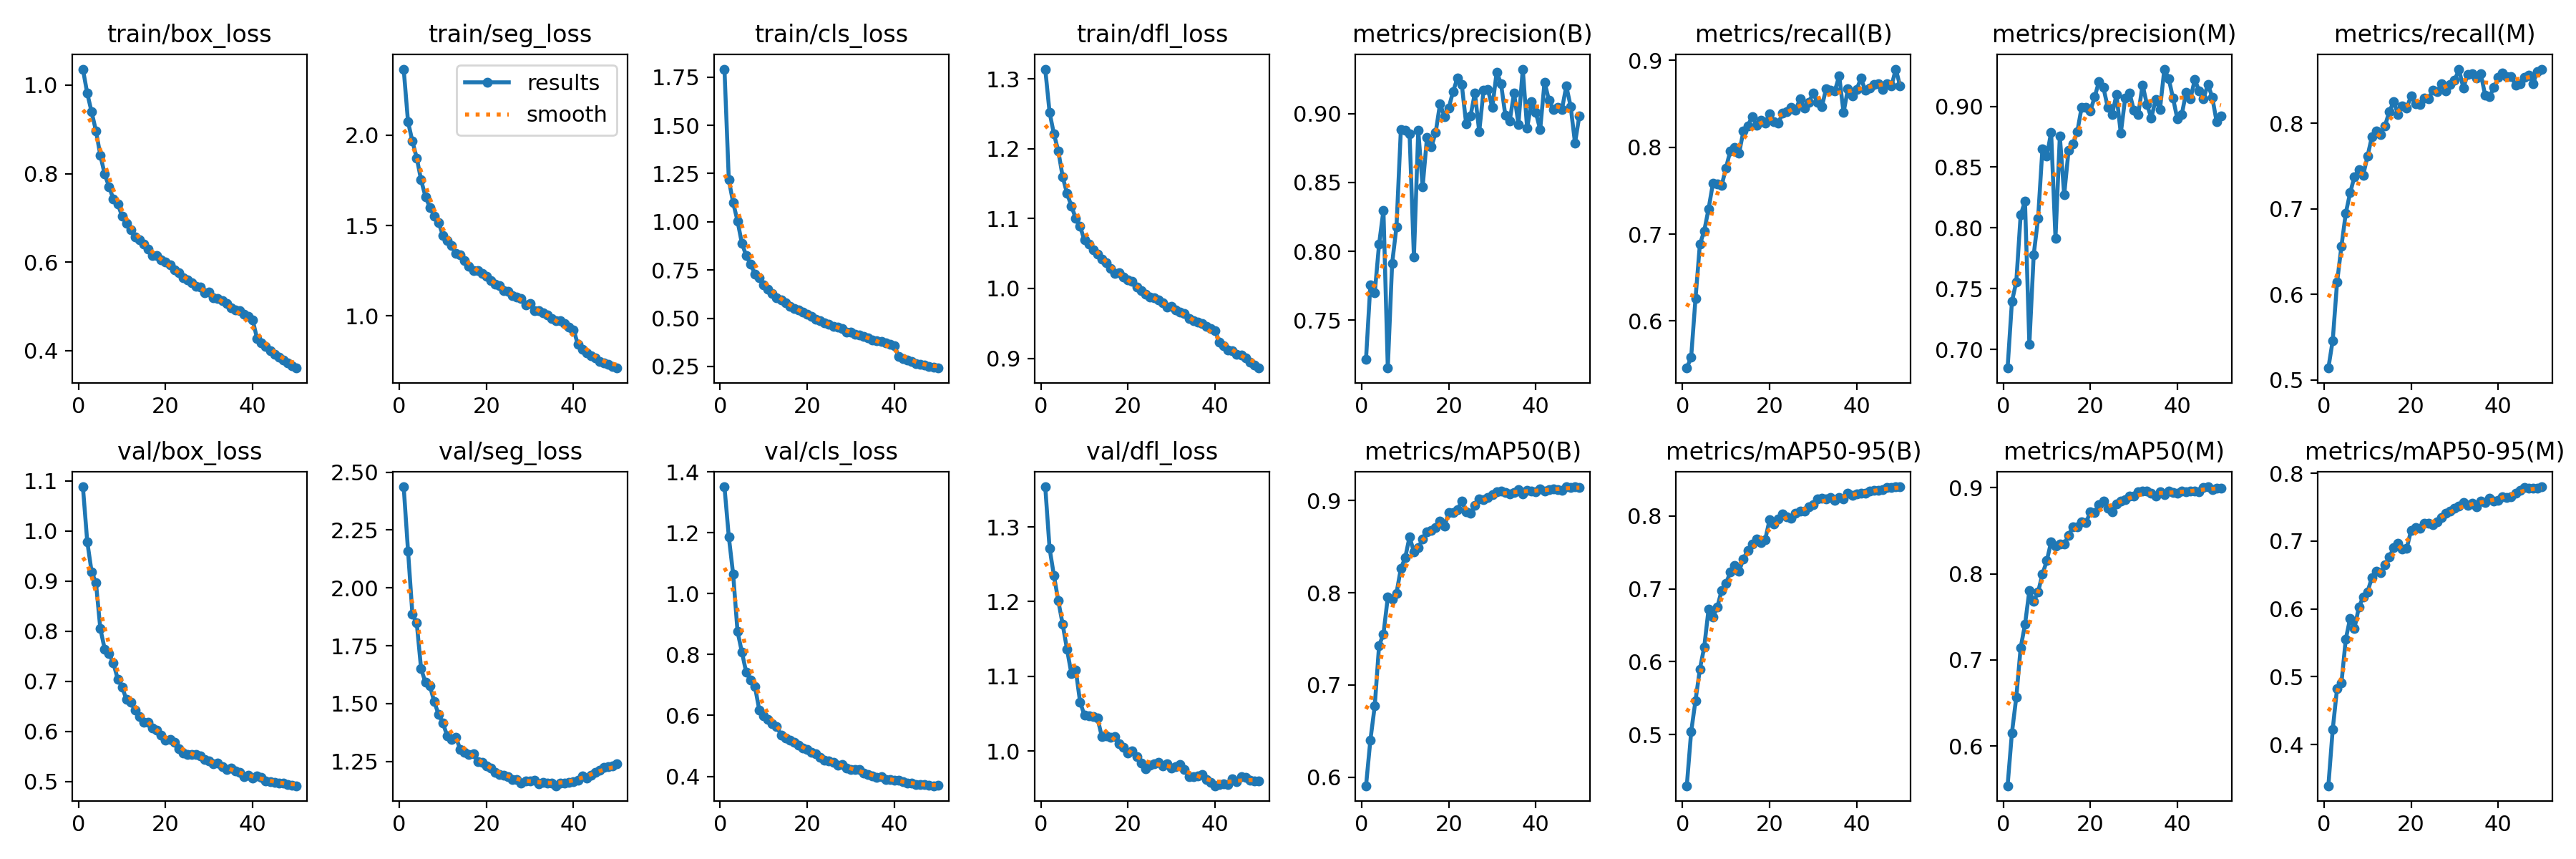

The table this chart was drawn from, first rows:
epoch, time, train/box_loss, train/seg_loss, train/cls_loss, train/dfl_loss, metrics/precision(B), metrics/recall(B), metrics/mAP50(B), metrics/mAP50-95(B), metrics/precision(M), metrics/recall(M), metrics/mAP50(M), metrics/mAP50-95(M), val/box_loss, val/seg_loss, val/cls_loss, val/dfl_loss, lr/pg0, lr/pg1, lr/pg2
1, 756.3, 1.036, 2.366, 1.792, 1.314, 0.7219, 0.5459, 0.5908, 0.4299, 0.6848, 0.514, 0.5538, 0.3394, 1.088, 2.437, 1.351, 1.354, 0.0001751, 0.0001751, 0.0001751
2, 1497, 0.9813, 2.074, 1.217, 1.252, 0.7758, 0.5585, 0.6403, 0.5039, 0.7396, 0.5463, 0.6155, 0.4224, 0.9786, 2.16, 1.187, 1.271, 0.0003435, 0.0003435, 0.0003435
3, 2235, 0.9393, 1.967, 1.099, 1.221, 0.7698, 0.626, 0.6772, 0.5469, 0.7558, 0.6142, 0.6565, 0.483, 0.9186, 1.888, 1.063, 1.235, 0.0005049, 0.0005049, 0.0005049
4, 2971, 0.8967, 1.875, 1.004, 1.197, 0.8053, 0.6882, 0.7428, 0.5898, 0.8106, 0.6563, 0.7141, 0.4909, 0.8965, 1.848, 0.8761, 1.201, 0.0004948, 0.0004948, 0.0004948
5, 3708, 0.8415, 1.752, 0.8886, 1.16, 0.8299, 0.7037, 0.7552, 0.62, 0.822, 0.6951, 0.741, 0.5555, 0.8052, 1.651, 0.8084, 1.17, 0.0004843, 0.0004843, 0.0004843
6, 4445, 0.799, 1.66, 0.8242, 1.136, 0.7153, 0.7291, 0.7952, 0.6722, 0.7043, 0.7189, 0.7804, 0.5861, 0.7645, 1.591, 0.7413, 1.136, 0.0004739, 0.0004739, 0.0004739
7, 5184, 0.7703, 1.601, 0.7791, 1.118, 0.7914, 0.7585, 0.7927, 0.6616, 0.7781, 0.7379, 0.7679, 0.5715, 0.7551, 1.578, 0.7163, 1.104, 0.0004635, 0.0004635, 0.0004635
8, 5923, 0.7427, 1.551, 0.7298, 1.1, 0.818, 0.7579, 0.7997, 0.6747, 0.8077, 0.7458, 0.7788, 0.6024, 0.7362, 1.51, 0.6952, 1.109, 0.0004531, 0.0004531, 0.0004531
9, 6661, 0.7318, 1.518, 0.7082, 1.089, 0.8884, 0.7558, 0.8263, 0.6979, 0.865, 0.7395, 0.7994, 0.6181, 0.7044, 1.454, 0.6177, 1.066, 0.0004427, 0.0004427, 0.0004427
10, 7399, 0.7037, 1.446, 0.6712, 1.069, 0.888, 0.7762, 0.8381, 0.7071, 0.8589, 0.762, 0.815, 0.6254, 0.6888, 1.417, 0.5997, 1.048, 0.0004323, 0.0004323, 0.0004323
11, 8137, 0.6881, 1.417, 0.6511, 1.063, 0.8852, 0.7959, 0.8606, 0.7232, 0.8787, 0.7846, 0.8371, 0.6462, 0.6633, 1.361, 0.5863, 1.047, 0.0004219, 0.0004219, 0.0004219
12, 8875, 0.6726, 1.389, 0.6276, 1.055, 0.7959, 0.7997, 0.8444, 0.7323, 0.7915, 0.7908, 0.832, 0.6557, 0.6574, 1.347, 0.5723, 1.046, 0.0004114, 0.0004114, 0.0004114
13, 9612, 0.6569, 1.346, 0.6057, 1.049, 0.8879, 0.7931, 0.8491, 0.724, 0.8755, 0.7873, 0.8344, 0.654, 0.6423, 1.355, 0.5644, 1.044, 0.000401, 0.000401, 0.000401
14, 10347, 0.6502, 1.339, 0.5952, 1.042, 0.8468, 0.8184, 0.8582, 0.7413, 0.8272, 0.7973, 0.8342, 0.6646, 0.6302, 1.302, 0.5352, 1.019, 0.0003906, 0.0003906, 0.0003906
15, 11083, 0.6405, 1.307, 0.5802, 1.037, 0.8826, 0.8245, 0.8663, 0.7524, 0.8637, 0.8139, 0.8446, 0.6766, 0.6181, 1.289, 0.5256, 1.02, 0.0003802, 0.0003802, 0.0003802
16, 11819, 0.6291, 1.276, 0.5621, 1.029, 0.8758, 0.8351, 0.8675, 0.7613, 0.8688, 0.8253, 0.8543, 0.6901, 0.6176, 1.28, 0.5188, 1.018, 0.0003698, 0.0003698, 0.0003698
17, 12555, 0.6144, 1.251, 0.5491, 1.021, 0.8864, 0.8252, 0.8707, 0.7683, 0.8789, 0.8109, 0.8544, 0.6964, 0.6072, 1.283, 0.5107, 1.019, 0.0003594, 0.0003594, 0.0003594
18, 13294, 0.6144, 1.25, 0.5418, 1.022, 0.9072, 0.8312, 0.8778, 0.7635, 0.8991, 0.8209, 0.8602, 0.6882, 0.603, 1.25, 0.5012, 1.01, 0.0003489, 0.0003489, 0.0003489
19, 14034, 0.6052, 1.235, 0.5303, 1.016, 0.898, 0.8281, 0.8721, 0.7674, 0.899, 0.8183, 0.8593, 0.6894, 0.5928, 1.245, 0.4929, 1.005, 0.0003385, 0.0003385, 0.0003385
20, 14771, 0.6002, 1.217, 0.519, 1.013, 0.9042, 0.8387, 0.8867, 0.7945, 0.8962, 0.8323, 0.8718, 0.716, 0.5827, 1.233, 0.4881, 0.9976, 0.0003281, 0.0003281, 0.0003281
21, 15508, 0.5933, 1.194, 0.5081, 1.01, 0.9161, 0.8294, 0.8868, 0.7885, 0.9077, 0.823, 0.8707, 0.7199, 0.5833, 1.221, 0.4793, 1, 0.0003177, 0.0003177, 0.0003177
22, 16244, 0.582, 1.173, 0.4936, 1.002, 0.926, 0.8275, 0.8901, 0.7962, 0.9205, 0.822, 0.88, 0.7193, 0.5786, 1.204, 0.4751, 0.9924, 0.0003073, 0.0003073, 0.0003073
23, 16980, 0.5765, 1.169, 0.4861, 0.997, 0.921, 0.8392, 0.8994, 0.8023, 0.9154, 0.8297, 0.8848, 0.7261, 0.5657, 1.193, 0.463, 0.9837, 0.0002969, 0.0002969, 0.0002969
24, 17716, 0.5655, 1.14, 0.4761, 0.9921, 0.8925, 0.8408, 0.8878, 0.7989, 0.8994, 0.8289, 0.8763, 0.726, 0.5565, 1.192, 0.4527, 0.976, 0.0002865, 0.0002865, 0.0002865
25, 18453, 0.5604, 1.136, 0.4689, 0.9877, 0.8983, 0.8455, 0.8863, 0.7966, 0.8932, 0.8386, 0.8723, 0.7242, 0.5531, 1.184, 0.4504, 0.9813, 0.000276, 0.000276, 0.000276
26, 19189, 0.553, 1.111, 0.4591, 0.9864, 0.9151, 0.8426, 0.8944, 0.8042, 0.9096, 0.8373, 0.8812, 0.7282, 0.5536, 1.173, 0.4455, 0.9832, 0.0002656, 0.0002656, 0.0002656
27, 19925, 0.5462, 1.103, 0.4532, 0.9831, 0.887, 0.8559, 0.902, 0.8065, 0.8778, 0.8463, 0.8841, 0.735, 0.5544, 1.174, 0.4365, 0.9851, 0.0002552, 0.0002552, 0.0002552
28, 20665, 0.5431, 1.097, 0.446, 0.9799, 0.917, 0.8451, 0.9012, 0.8064, 0.9066, 0.8384, 0.8858, 0.7413, 0.5511, 1.155, 0.4383, 0.9796, 0.0002448, 0.0002448, 0.0002448
29, 21403, 0.5316, 1.061, 0.4293, 0.9732, 0.9175, 0.8517, 0.9034, 0.8127, 0.9111, 0.8455, 0.8904, 0.7443, 0.5431, 1.167, 0.4278, 0.9827, 0.0002344, 0.0002344, 0.0002344
30, 22139, 0.5322, 1.067, 0.4274, 0.9739, 0.9044, 0.8619, 0.9063, 0.815, 0.8969, 0.851, 0.89, 0.7487, 0.5413, 1.165, 0.4235, 0.9776, 0.000224, 0.000224, 0.000224
31, 22876, 0.5203, 1.029, 0.4154, 0.9694, 0.9301, 0.852, 0.9091, 0.823, 0.8932, 0.8629, 0.8949, 0.7516, 0.5348, 1.17, 0.4225, 0.9793, 0.0002136, 0.0002136, 0.0002136
32, 23613, 0.5174, 1.028, 0.4129, 0.9658, 0.9219, 0.8463, 0.9106, 0.8239, 0.9176, 0.8417, 0.8957, 0.7564, 0.5359, 1.153, 0.4217, 0.9824, 0.0002031, 0.0002031, 0.0002031
33, 24350, 0.5127, 1.016, 0.4036, 0.9638, 0.8987, 0.8674, 0.9085, 0.8233, 0.9017, 0.8575, 0.8957, 0.7531, 0.5301, 1.159, 0.4115, 0.9752, 0.0001927, 0.0001927, 0.0001927
34, 25087, 0.5064, 1.004, 0.3992, 0.9566, 0.8947, 0.8653, 0.9075, 0.8248, 0.8904, 0.8578, 0.8937, 0.7563, 0.5244, 1.158, 0.4059, 0.9661, 0.0001823, 0.0001823, 0.0001823
35, 25824, 0.4972, 0.9844, 0.3885, 0.9539, 0.9151, 0.8648, 0.909, 0.8218, 0.9053, 0.8532, 0.8905, 0.7508, 0.5269, 1.157, 0.4007, 0.9659, 0.0001719, 0.0001719, 0.0001719
36, 26562, 0.4927, 0.9747, 0.3846, 0.9519, 0.8923, 0.8822, 0.912, 0.8255, 0.8975, 0.8582, 0.8949, 0.7588, 0.5203, 1.145, 0.3961, 0.9671, 0.0001615, 0.0001615, 0.0001615
37, 27299, 0.4898, 0.9726, 0.3806, 0.9497, 0.9323, 0.8399, 0.9075, 0.823, 0.9306, 0.8334, 0.8922, 0.757, 0.518, 1.157, 0.3994, 0.9684, 0.0001511, 0.0001511, 0.0001511
38, 28036, 0.4831, 0.9559, 0.3722, 0.9459, 0.8893, 0.8671, 0.9111, 0.8315, 0.9229, 0.8312, 0.8961, 0.7628, 0.5092, 1.156, 0.3884, 0.9622, 0.0001407, 0.0001407, 0.0001407
39, 28774, 0.4773, 0.9375, 0.3658, 0.9424, 0.9089, 0.8587, 0.9106, 0.8285, 0.9066, 0.8419, 0.8941, 0.7591, 0.5118, 1.161, 0.3898, 0.9582, 0.0001302, 0.0001302, 0.0001302
40, 29511, 0.4689, 0.9231, 0.3576, 0.9395, 0.9007, 0.8665, 0.9094, 0.8305, 0.8895, 0.8538, 0.8936, 0.7599, 0.5072, 1.162, 0.3881, 0.9536, 0.0001198, 0.0001198, 0.0001198
41, 30248, 0.4278, 0.8439, 0.3015, 0.9235, 0.8885, 0.8793, 0.9125, 0.8315, 0.8933, 0.8592, 0.8959, 0.7658, 0.5102, 1.169, 0.3864, 0.9553, 0.0001094, 0.0001094, 0.0001094
42, 30984, 0.4183, 0.8127, 0.29, 0.9177, 0.9229, 0.8652, 0.9103, 0.8315, 0.9114, 0.855, 0.895, 0.7641, 0.5079, 1.188, 0.3828, 0.9556, 9.89932e-05, 9.89932e-05, 9.89932e-05
43, 31719, 0.4091, 0.7962, 0.2817, 0.9121, 0.91, 0.8678, 0.9119, 0.8346, 0.9063, 0.8552, 0.8958, 0.7656, 0.5009, 1.178, 0.3774, 0.9547, 8.85784e-05, 8.85784e-05, 8.85784e-05
44, 32455, 0.3997, 0.7796, 0.2742, 0.9105, 0.9029, 0.8725, 0.9129, 0.8353, 0.9221, 0.8445, 0.896, 0.7704, 0.4999, 1.19, 0.3776, 0.9632, 7.81636e-05, 7.81636e-05, 7.81636e-05
45, 33193, 0.3918, 0.7669, 0.2659, 0.906, 0.9045, 0.8727, 0.9115, 0.8347, 0.9125, 0.8464, 0.8953, 0.7745, 0.4979, 1.202, 0.3723, 0.9587, 6.77488e-05, 6.77488e-05, 6.77488e-05
46, 33930, 0.3861, 0.7485, 0.2613, 0.9045, 0.9031, 0.8668, 0.9114, 0.8357, 0.9063, 0.854, 0.8998, 0.779, 0.4972, 1.211, 0.3723, 0.9656, 5.7334e-05, 5.7334e-05, 5.7334e-05
47, 34668, 0.379, 0.7386, 0.2555, 0.9008, 0.9201, 0.873, 0.9147, 0.8389, 0.9181, 0.8563, 0.901, 0.7779, 0.4962, 1.224, 0.3719, 0.9646, 4.69192e-05, 4.69192e-05, 4.69192e-05
48, 35405, 0.3722, 0.7295, 0.2504, 0.8948, 0.9052, 0.8705, 0.9144, 0.8392, 0.9076, 0.8465, 0.8981, 0.7779, 0.4936, 1.226, 0.3713, 0.9604, 3.65044e-05, 3.65044e-05, 3.65044e-05
49, 36141, 0.3666, 0.7178, 0.2462, 0.8905, 0.8787, 0.8899, 0.9149, 0.8399, 0.8875, 0.8611, 0.8993, 0.778, 0.4928, 1.231, 0.369, 0.9604, 2.60896e-05, 2.60896e-05, 2.60896e-05
50, 36879, 0.3608, 0.7107, 0.2414, 0.886, 0.8985, 0.8704, 0.9142, 0.84, 0.892, 0.8636, 0.8996, 0.78, 0.4913, 1.241, 0.3702, 0.9599, 1.56748e-05, 1.56748e-05, 1.56748e-05
